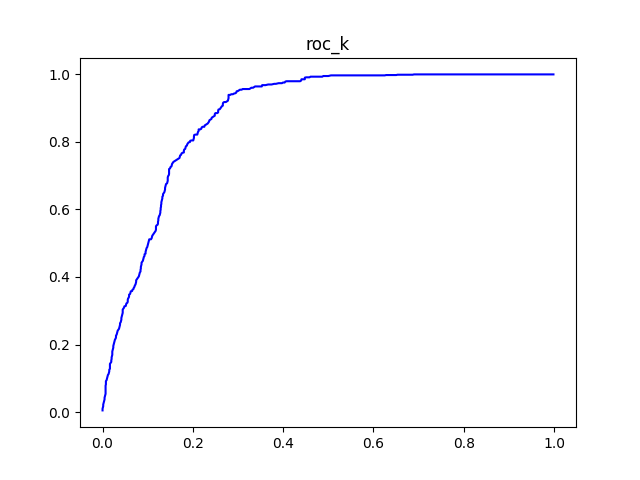

The data file committed next to this chart (first rows):
#k	tpr	fpr
5	0.004817	0.0
10	0.009634	0.0
15	0.01349	0.000744
20	0.01734	0.001488
25	0.02216	0.001488
30	0.02601	0.002232
35	0.02987	0.002976
40	0.03372	0.00372
45	0.03757	0.004464
50	0.04239	0.004464
55	0.04624	0.005208
60	0.0501	0.005952
65	0.05395	0.006696
70	0.05877	0.006696
75	0.06358	0.006696
80	0.0684	0.006696
85	0.07322	0.006696
90	0.07803	0.006696
95	0.08189	0.00744
100	0.08671	0.00744
105	0.09152	0.00744
110	0.09441	0.008929
115	0.09827	0.009673
120	0.1021	0.01042
125	0.106	0.01116
130	0.1098	0.0119
135	0.1127	0.01339
140	0.1166	0.01414
145	0.1204	0.01488
150	0.1252	0.01488
155	0.1281	0.01637
160	0.1329	0.01637
165	0.1378	0.01637
170	0.1426	0.01637
175	0.1455	0.01786
180	0.1484	0.01935
185	0.1532	0.01935
190	0.157	0.02009
195	0.1618	0.02009
200	0.1657	0.02083
205	0.1696	0.02158
210	0.1744	0.02158
215	0.1792	0.02158
220	0.183	0.02232
225	0.1869	0.02307
230	0.1908	0.02381
235	0.1956	0.02381
240	0.1994	0.02455
245	0.2033	0.0253
250	0.2071	0.02604
255	0.211	0.02679
260	0.2148	0.02753
265	0.2177	0.02902
270	0.2216	0.02976
275	0.2264	0.02976
280	0.2293	0.03125
285	0.2331	0.03199
290	0.237	0.03274
295	0.2408	0.03348
300	0.2437	0.03497
... 416 more rows
